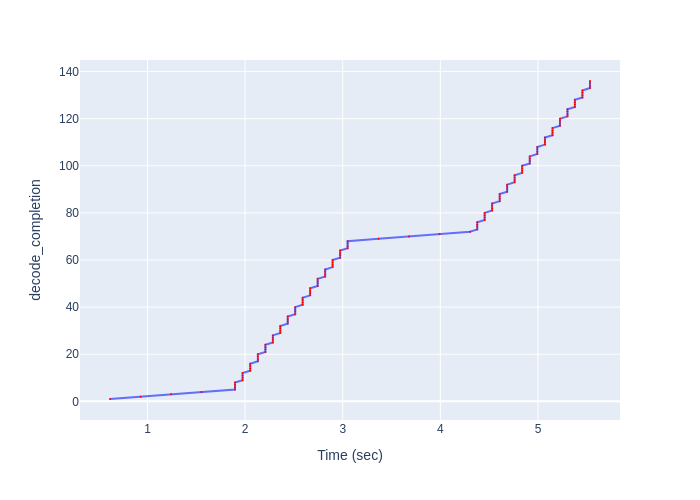

Data behind this chart, as committed beside it:
Time (sec), decode_completion
0.6161, 1
0.9297, 2
1.242, 3
1.553, 4
1.896, 5
1.896, 6
1.896, 7
1.896, 8
1.974, 9
1.974, 10
1.974, 11
1.974, 12
2.052, 13
2.052, 14
2.052, 15
2.052, 16
2.131, 17
2.131, 18
2.131, 19
2.131, 20
2.208, 21
2.208, 22
2.208, 23
2.208, 24
2.284, 25
2.284, 26
2.284, 27
2.284, 28
2.36, 29
2.36, 30
2.36, 31
2.36, 32
2.437, 33
2.437, 34
2.437, 35
2.437, 36
2.513, 37
2.513, 38
2.513, 39
2.513, 40
2.59, 41
2.59, 42
2.59, 43
2.59, 44
2.666, 45
2.666, 46
2.666, 47
2.666, 48
2.743, 49
2.743, 50
2.743, 51
2.743, 52
2.82, 53
2.82, 54
2.82, 55
2.82, 56
2.896, 57
2.896, 58
2.896, 59
2.896, 60
... 76 more rows
